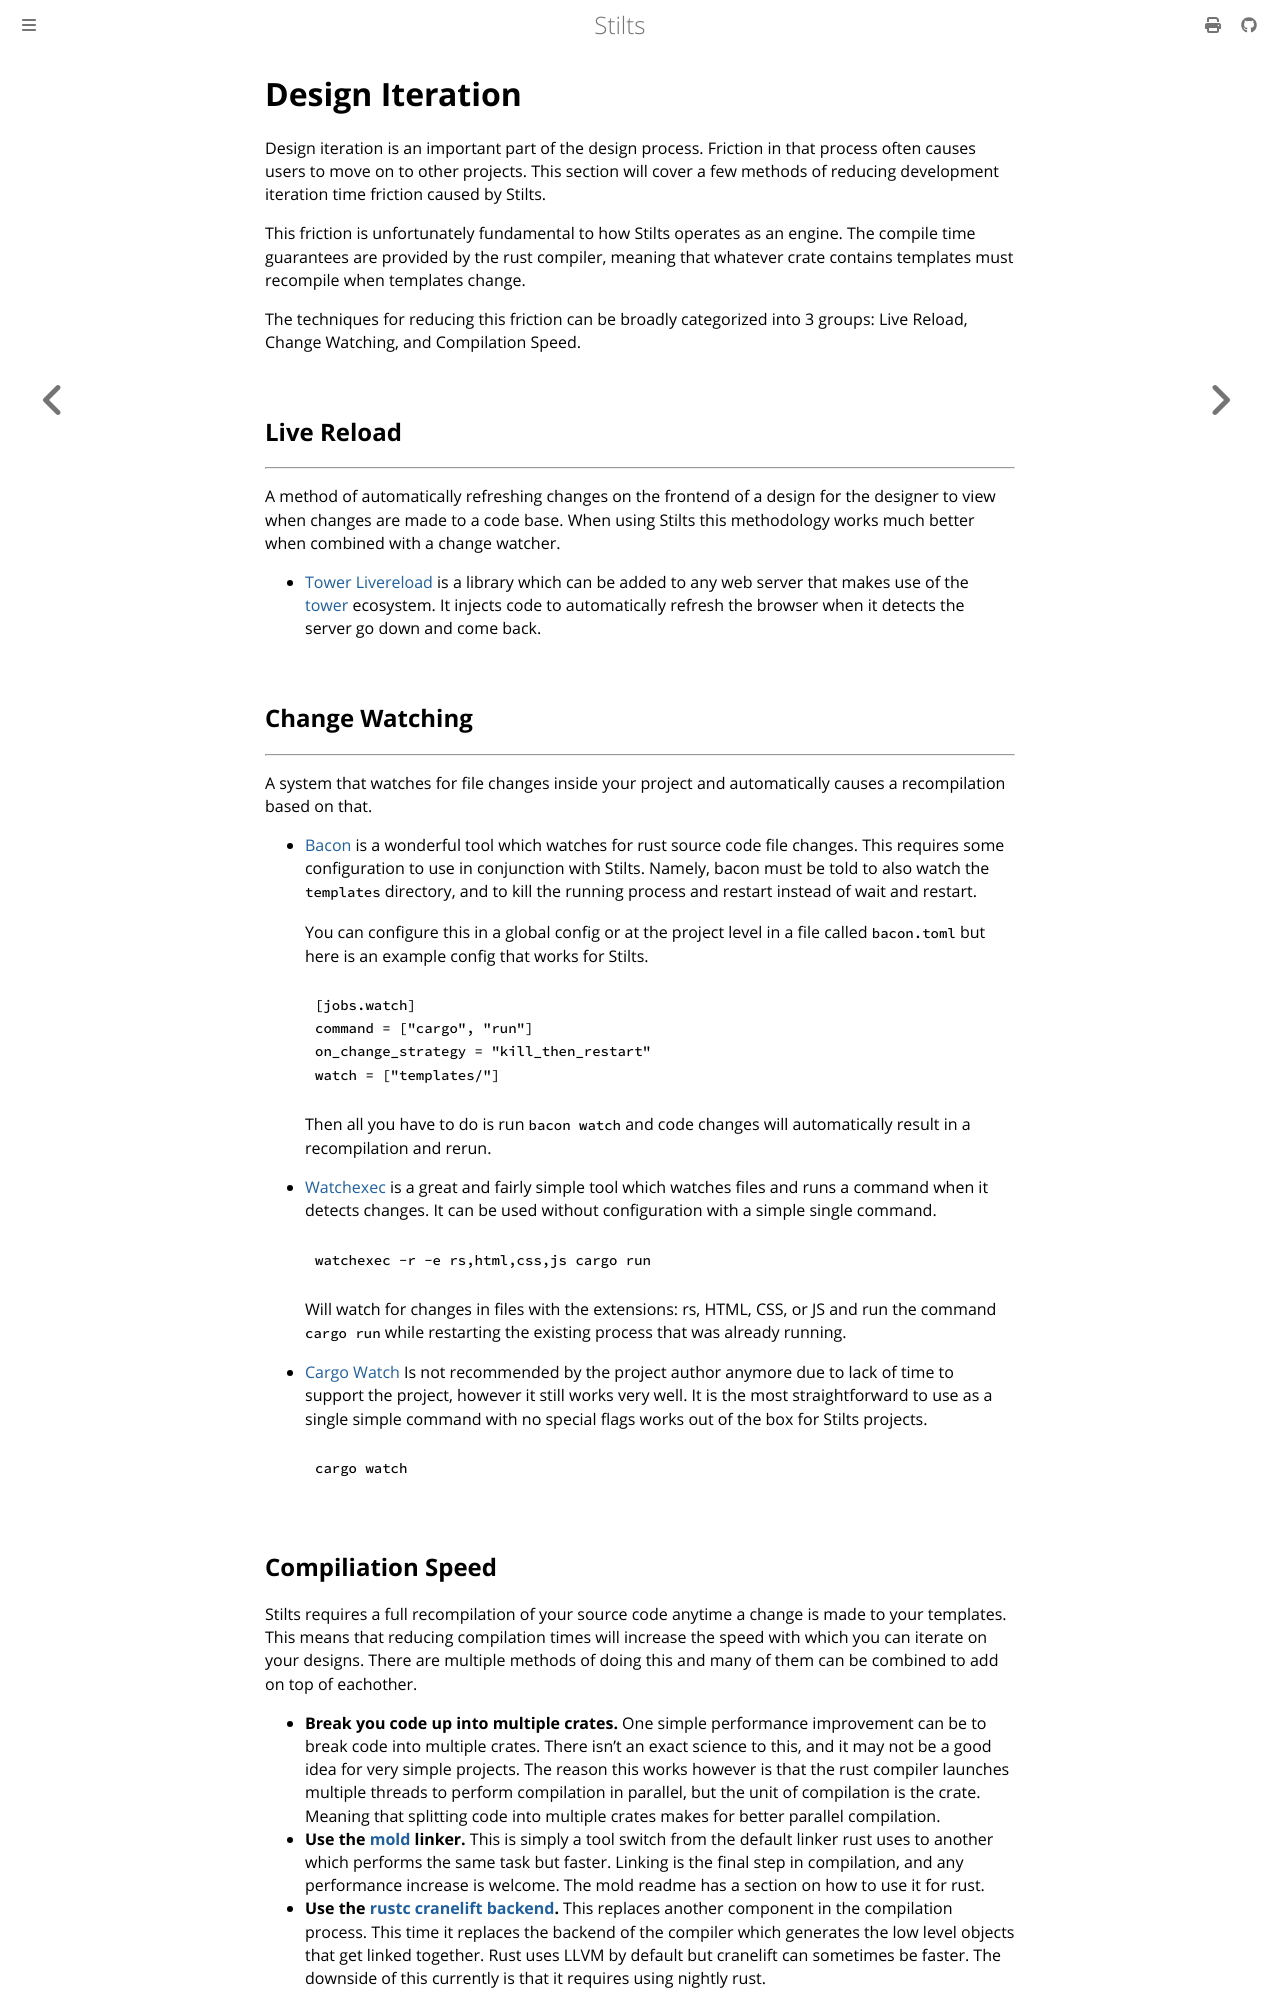

repository: Atrociously/stilts · page: design_iteration.html · generator: mdbook

# Design Iteration

Design iteration is an important part of the design process. Friction in that process often
causes users to move on to other projects. This section will cover a few methods of reducing
development iteration time friction caused by Stilts.

This friction is unfortunately fundamental to how Stilts operates as an engine. The compile
time guarantees are provided by the rust compiler, meaning that whatever crate contains templates
must recompile when templates change.

The techniques for reducing this friction can be broadly categorized into 3 groups:
Live Reload, Change Watching, and Compilation Speed.

## Live Reload
---

A method of automatically refreshing changes on the frontend of a design for the designer to view when
changes are made to a code base. When using Stilts this methodology works much better when combined with a change watcher.

- [Tower Livereload](https://github.com/leotaku/tower-livereload) is a library which can be added to any web server that
  makes use of the [tower](https://docs.rs/tower/latest/tower/) ecosystem. It injects code to automatically refresh the
  browser when it detects the server go down and come back.

## Change Watching
---

A system that watches for file changes inside your project and automatically causes a recompilation
based on that.

- [Bacon](https://github.com/Canop/bacon) is a wonderful tool which watches for rust source code file changes. This requires
  some configuration to use in conjunction with Stilts. Namely, bacon must be told to also watch the `templates` directory,
  and to kill the running process and restart instead of wait and restart.

  You can configure this in a global config or at the project level in a file called `bacon.toml` but here is an example
  config that works for Stilts.
  ```toml
  [jobs.watch]
  command = ["cargo", "run"]
  on_change_strategy = "kill_then_restart"
  watch = ["templates/"]
  ```
  Then all you have to do is run `bacon watch` and code changes will automatically result in a recompilation and rerun.
- [Watchexec](https://github.com/watchexec/watchexec) is a great and fairly simple tool which watches files and runs a command
  when it detects changes. It can be used without configuration with a simple single command.
  ```shell
  watchexec -r -e rs,html,css,js cargo run
  ```
  Will watch for changes in files with the extensions: rs, HTML, CSS, or JS and run the command `cargo run` while
  restarting the existing process that was already running.
- [Cargo Watch](https://github.com/watchexec/cargo-watch) Is not recommended by the project author anymore due to lack of
  time to support the project, however it still works very well. It is the most straightforward to use as a single simple command
  with no special flags works out of the box for Stilts projects.
  ```shell
  cargo watch
  ```
